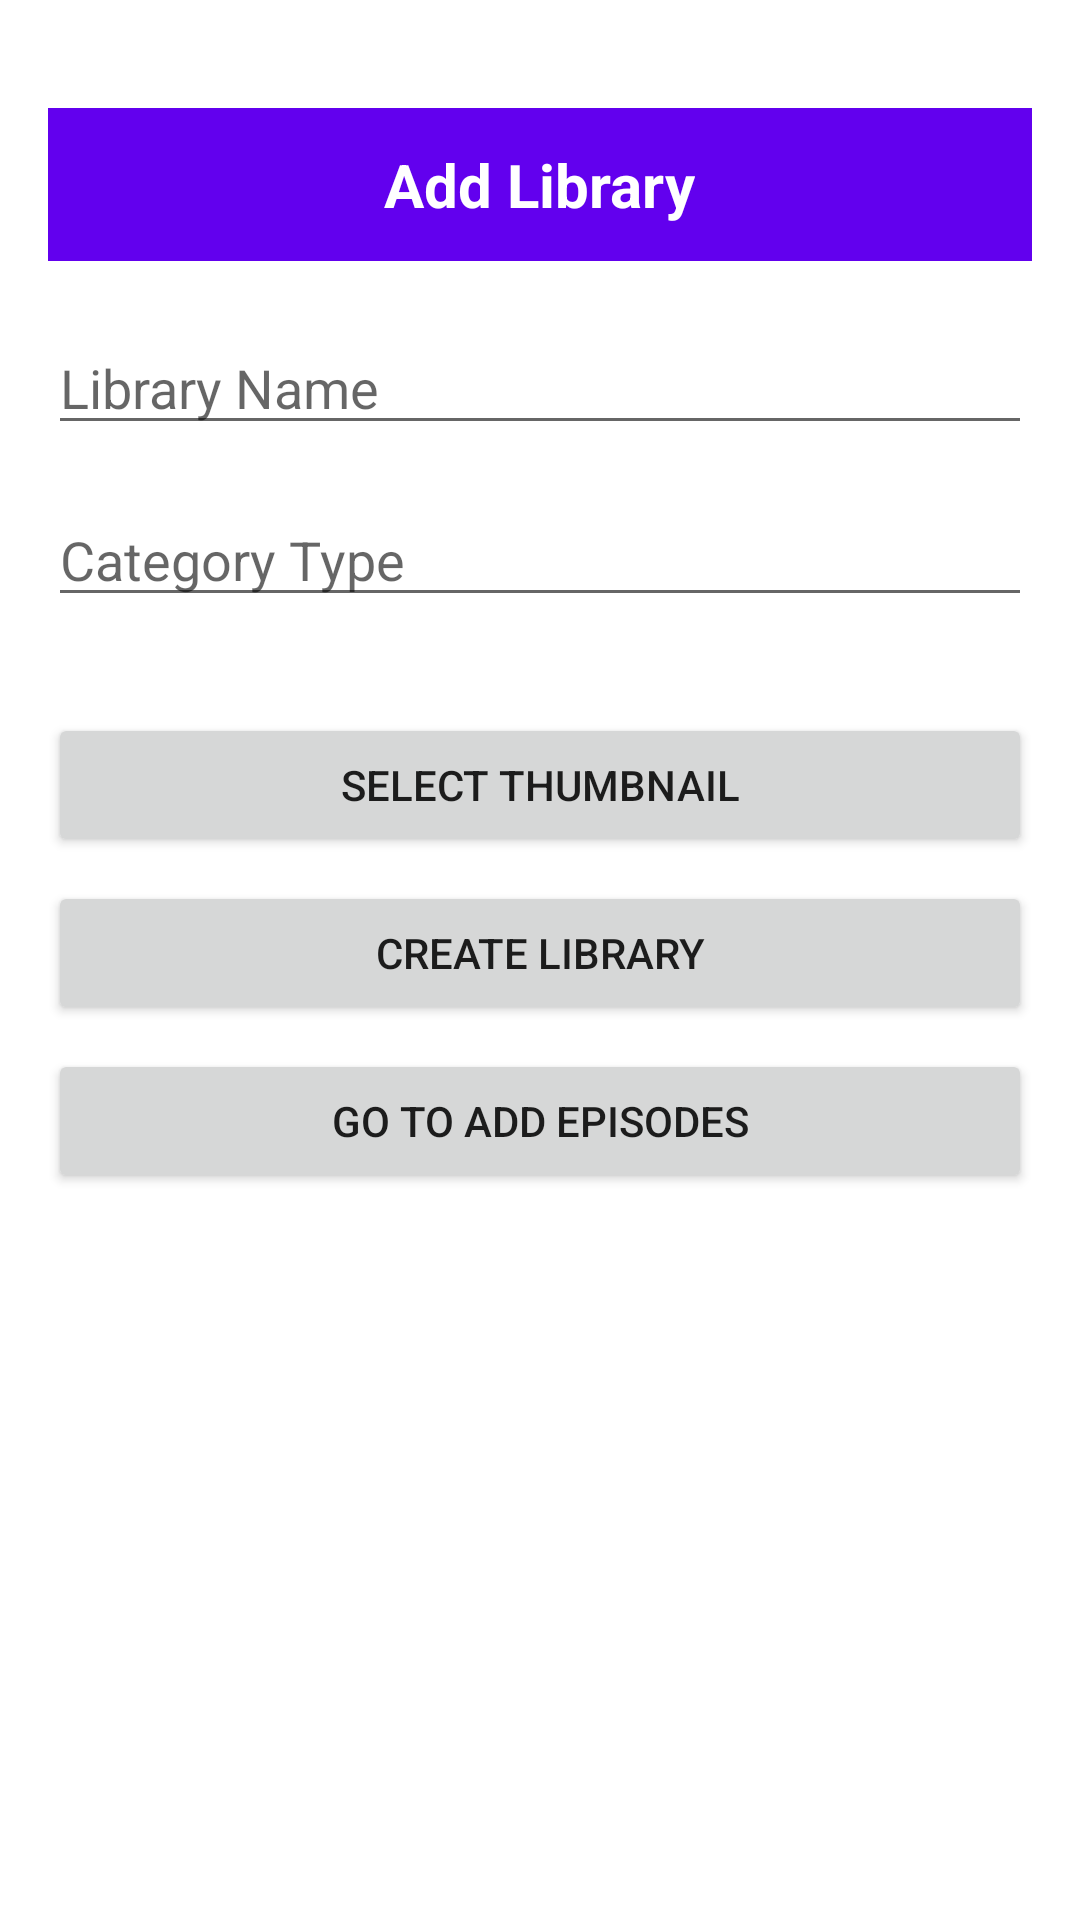

Reconstruct the res/layout file that produces this screen, plus the resources it refers to.
<!-- AndroidManifest.xml: application theme AppTheme -->
<!-- res/layout/fragment_add__contents_.xml -->
<?xml version="1.0" encoding="utf-8"?>
<FrameLayout xmlns:android="http://schemas.android.com/apk/res/android"
    xmlns:tools="http://schemas.android.com/tools"
    android:layout_width="match_parent"
    android:layout_height="match_parent"
    tools:context=".fragments.Add_Contents_Fragment">

    
    <ScrollView
        android:layout_width="match_parent"
        android:layout_height="match_parent">

        
        <LinearLayout
            android:layout_width="match_parent"
            android:layout_height="wrap_content"
            android:orientation="vertical"
            android:layout_marginTop="20dp"
            android:padding="16dp">
            <RelativeLayout
                android:layout_width="match_parent"
                android:layout_height="wrap_content"
                android:background="#6200EE"
                android:padding="12dp">

                <TextView
                    android:id="@+id/tv_title"
                    android:layout_width="wrap_content"
                    android:layout_height="wrap_content"
                    android:text="Add Library"
                    android:textStyle="bold"
                    android:textColor="#FFF"
                    android:background="@android:color/transparent"
                    android:textSize="20sp"
                    android:layout_centerInParent="true" />

            </RelativeLayout>











            <EditText
                android:id="@+id/library_name"
                android:layout_width="match_parent"
                android:layout_height="wrap_content"
                android:hint="Library Name"
                android:layout_marginTop="20dp"
                android:layout_marginBottom="16dp" />

            <EditText
                android:id="@+id/category_type"
                android:layout_width="match_parent"
                android:layout_height="wrap_content"
                android:hint="Category Type"
                android:layout_marginBottom="16dp" />

            <ImageView
                android:id="@+id/library_thumbnail"
                android:layout_width="match_parent"
                android:layout_height="wrap_content"
                android:layout_marginBottom="16dp"
                android:contentDescription="Library Thumbnail" />

            <Button
                android:id="@+id/select_thumbnail_button"
                android:layout_width="match_parent"
                android:layout_height="wrap_content"
                android:text="Select Thumbnail"
                android:layout_marginBottom="8dp" />

            <Button
                android:id="@+id/create_library_button"
                android:layout_width="match_parent"
                android:layout_height="wrap_content"
                android:text="Create Library"
                android:layout_marginBottom="8dp" />

            <Button
                android:id="@+id/navigate_to_add_episodes_button"
                android:layout_width="match_parent"
                android:layout_height="wrap_content"
                android:text="Go to Add Episodes" />

        </LinearLayout>
    </ScrollView>

    <View
        android:id="@+id/blur_overlay"
        android:layout_width="match_parent"
        android:layout_height="match_parent"
        android:background="#AA000000"
        android:visibility="gone" />

    <com.google.android.material.progressindicator.CircularProgressIndicator
        android:id="@+id/progress_bar"
        android:layout_width="wrap_content"
        android:layout_height="wrap_content"
        android:background="@android:color/transparent"
        android:layout_gravity="center"
        android:visibility="gone" />

</FrameLayout>
<!-- resources referenced by this layout -->
<resources>
  <style name="AppTheme" parent="Theme.MaterialComponents.DayNight.NoActionBar">
          <item name="colorPrimary">@color/black</item>
          <item name="colorPrimaryVariant">@color/black</item>
          <item name="colorOnPrimary">@color/white</item>
          <item name="colorSecondary">@color/black</item>
          <item name="colorSecondaryVariant">@color/black</item>
          <item name="colorOnSecondary">@color/white</item>
          <item name="android:background">@color/backgroundColor</item>
          <item name="colorPrimaryDark">@android:color/black</item>
          <item name="colorAccent">@android:color/white</item>
          <item name="android:windowBackground">@android:color/black</item>
          <item name="android:textCursorDrawable">@drawable/cursor_shape</item>
      </style>
  <color name="black">#FF000000</color>
  <color name="white">#FFFFFFFF</color>
  <color name="backgroundColor">#FFFFFFFF</color>
  <!-- drawable cursor_shape (drawable) -->
  <?xml version="1.0" encoding="utf-8"?>
  <shape xmlns:android="http://schemas.android.com/apk/res/android">
      <size android:width="2dp" />  
      <solid android:color="@android:color/black" />  
  </shape>
</resources>
